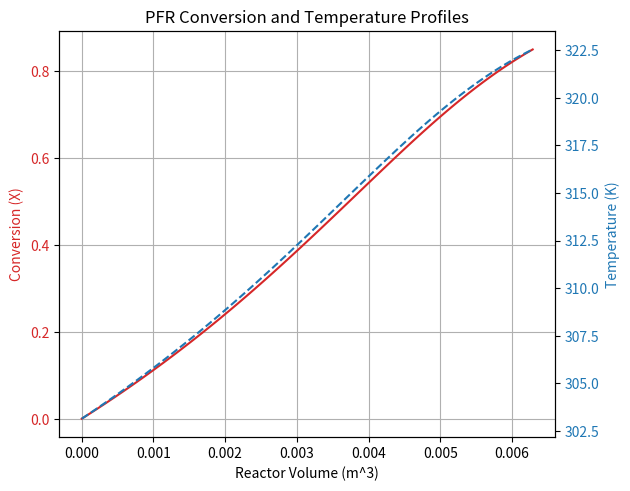

Recreate this plot in Python.
from scipy.integrate import solve_ivp
import numpy as np

# Global Constants
R_GAS_CONST = 8.314  # J/mol.K

# --- Helper Functions from previous CSTR code (reused) ---
def calculate_A_arrhenius_factor(A_direct, k_ref, T_ref, Ea_val):
    if A_direct is not None and A_direct > 0:
        return A_direct
    elif k_ref is not None and T_ref is not None and Ea_val is not None:
        if k_ref <= 0: raise ValueError("k_ref must be > 0")
        if T_ref <= 0: raise ValueError("T_ref must be > 0 K")
        return k_ref / np.exp(-Ea_val / (R_GAS_CONST * T_ref))
    else:
        raise ValueError("Provide A_arrhenius or (k_ref, T_ref, Ea_val).")

def rate_constant_calc(T_kelvin, A_factor, Ea_val):
    if T_kelvin <= 0: return 0.0
    return A_factor * np.exp(-Ea_val / (R_GAS_CONST * T_kelvin))

def cp_mass_calc(T_kelvin, alpha, beta, gamma):
    """ Calculates mass-based heat capacity Cp(T) = alpha + beta*T + gamma*T^2 """
    return alpha + beta * T_kelvin + gamma * T_kelvin**2

# --- PFR ODE System Definition ---
def pfr_odes(V_reactor, y_vars, # y_vars = [X, T]
             # Parameters
             A_factor, Ea_val, C_A0_val, F_A0_val,
             delta_H_rxn_val, U_val, a_v_val, T_a_kelvin_val,
             rho_val, alpha_cp, beta_cp, gamma_cp):
    """
    Defines the system of ODEs for the PFR:
    dX/dV = ...
    dT/dV = ...

    y_vars[0] = X (conversion of A)
    y_vars[1] = T (temperature in Kelvin)

    a_v_val: Heat transfer area per unit reactor volume (m^2/m^3 = 1/m)
             This was A_ht in your input, interpreted as a_v for PFR.
    """
    X = y_vars[0]
    T_kelvin = y_vars[1]

    # Prevent X from going beyond 1 due to numerical issues
    X = min(max(X, 0.0), 1.0)
    if T_kelvin <=0: # Non-physical temperature, stop reaction
        k_val = 0.0
    else:
        k_val = rate_constant_calc(T_kelvin, A_factor, Ea_val)

    # Rate of reaction for 1st order: -rA = k * CA
    # CA = C_A0 * (1 - X) for liquid phase, constant density
    neg_rA = k_val * C_A0_val * (1.0 - X)

    # --- Mole Balance: dX/dV ---
    if F_A0_val == 0: # Avoid division by zero if no flow
        dX_dV = 0.0
    else:
        dX_dV = neg_rA / F_A0_val

    # --- Energy Balance: dT/dV ---
    # Heat capacity of the mixture (mass-based)
    Cp_mixture_mass = cp_mass_calc(T_kelvin, alpha_cp, beta_cp, gamma_cp)

    # Inlet volumetric flow rate v0 = F_A0 / C_A0
    v0_val = F_A0_val / C_A0_val # m^3/s

    # Total mass flow rate = v0 * rho (kg/s)
    # (assuming rho is constant throughout the reactor for liquid phase)
    mass_flow_rate = v0_val * rho_val

    # Numerator for dT/dV: Heat_Reaction_per_Volume + Heat_Exchange_per_Volume
    # Heat_Reaction_per_Volume = (-delta_H_rxn) * neg_rA  (J/m^3.s)
    # Heat_Exchange_per_Volume = U * a_v * (T_a - T) (J/m^3.s)
    numerator_dT_dV = ((-delta_H_rxn_val) * neg_rA) + (U_val * a_v_val * (T_a_kelvin_val - T_kelvin))

    # Denominator for dT/dV: mass_flow_rate * Cp_mixture_mass (J/s.K)
    denominator_dT_dV = mass_flow_rate * Cp_mixture_mass

    if denominator_dT_dV == 0: # Avoid division by zero
        dT_dV = 0.0
    else:
        dT_dV = numerator_dT_dV / denominator_dT_dV
        
    # Safety: if X is already 1, no more reaction, dX_dV should be 0
    if X >= 1.0 - 1e-9: # Using a small tolerance
        dX_dV = 0.0
        # If no reaction, heat generation term is zero
        numerator_dT_dV_no_rxn = (U_val * a_v_val * (T_a_kelvin_val - T_kelvin))
        if denominator_dT_dV == 0:
            dT_dV = 0.0
        else:
            dT_dV = numerator_dT_dV_no_rxn / denominator_dT_dV


    return [dX_dV, dT_dV]

# --- Main PFR Solver ---
def solve_pfr_system(
        XA_target,
        A_arrhenius,     # Pre-exponential factor (can be None if k1_ref_temp used)
        Ea,              # Activation energy (J/mol)
        k1_ref_temp,     # Tuple: (k_ref_value, T_ref_kelvin) e.g., (0.04, 300.0)
        U,               # Overall heat transfer coefficient (J/s.m^2.K or W/m^2.K)
        a_v,             # Heat transfer area PER UNIT VOLUME (m^2/m^3 = 1/m). This was A_ht.
        T_a,             # Coolant temperature (K)
        delta_H_rxn,     # Heat of reaction (J/mol of A reacted, negative for exothermic)
        rho,             # Density of fluid (kg/m^3)
        Cp_params,       # Dict: {'alpha': <val>, 'beta': <val>, 'gamma': <val>} for Cp in J/kg.K
        F_A0,            # Inlet molar flow rate of A (mol/s)
        C_A0,            # Inlet concentration of A (mol/m^3 or mol/L - ensure consistency)
        T0,              # Inlet temperature (K)
        V_max_integration = 10.0 # Max reactor volume to integrate up to (m^3)
    ):
    """
    Solves for the PFR volume (V_reactor) required to achieve XA_target,
    and the outlet temperature (T_outlet).
    Integrates ODEs: dX/dV and dT/dV.
    """
    if not (0 < XA_target <= 1.0): # XA_target > 0 for PFR
        raise ValueError("XA_target must be between > 0 and 1 (inclusive). If XA_target=0, V=0.")
    if XA_target == 0:
        return 0.0, T0, [], [] # No volume needed for zero conversion

    # Determine Arrhenius factor
    k_ref_val, T_ref_kelvin_val = (None, None)
    if k1_ref_temp:
        k_ref_val, T_ref_kelvin_val = k1_ref_temp
    A_factor_actual = calculate_A_arrhenius_factor(A_arrhenius, k_ref_val, T_ref_kelvin_val, Ea)
    if A_factor_actual <= 0:
        raise ValueError("Arrhenius pre-exponential factor 'A' must be positive.")

    # Initial conditions for integration [X, T] at V=0
    y0 = [0.0, T0]

    # Parameters tuple for the ODE function
    ode_args = (A_factor_actual, Ea, C_A0, F_A0,
                delta_H_rxn, U, a_v, T_a,
                rho, Cp_params['alpha'], Cp_params['beta'], Cp_params['gamma'])

    # --- Event function to stop integration when XA_target is reached ---
    def stop_at_XA_target(V_reactor, y_vars, *args):
        return y_vars[0] - XA_target
    stop_at_XA_target.terminal = True  # Stop integration when event occurs
    stop_at_XA_target.direction = 1    # Event when value goes from negative to positive

    # Integrate the ODEs
    # V_span defines the range of independent variable (Volume) for integration
    # We integrate up to V_max_integration or until XA_target is met
    sol = solve_ivp(
        pfr_odes,
        t_span=[0, V_max_integration], # t is Volume here
        y0=y0,
        method='RK45', # Or 'LSODA' for stiff problems, 'BDF'
        args=ode_args,
        events=stop_at_XA_target,
        dense_output=True # Allows interpolation
    )

    if not sol.success:
        raise RuntimeError(f"PFR ODE integration failed: {sol.message}")

    if not sol.t_events or not sol.t_events[0]:
        # Target conversion not reached within V_max_integration
        print(f"Warning: Target conversion XA_target={XA_target} was not reached "
              f"within V_max_integration={V_max_integration} m^3.")
        print(f"  Max conversion achieved: {sol.y[0, -1]:.4f} at V = {sol.t[-1]:.4f} m^3, T_out = {sol.y[1, -1]:.2f} K")
        V_final = sol.t[-1]
        T_final = sol.y[1, -1]
        X_achieved = sol.y[0,-1]
        # You might want to return all profiles in this case
        return V_final, T_final, sol.t, sol.y[0], sol.y[1], X_achieved # Volume, Temp, V_profile, X_profile, T_profile

    # If event occurred, sol.t_events[0][0] is the volume where XA_target was met
    V_at_target = sol.t_events[0][0]
    # Get X and T at this specific volume using dense output
    state_at_target = sol.sol(V_at_target)
    X_final = state_at_target[0]
    T_final = state_at_target[1]

    # For plotting, you can get profiles up to V_at_target
    V_profile = np.linspace(0, V_at_target, 100)
    profiles = sol.sol(V_profile)
    X_profile = profiles[0]
    T_profile = profiles[1]

    return V_at_target, T_final, V_profile, X_profile, T_profile, X_final

# --- Example Usage ---
if __name__ == "__main__":
    # Define your parameters here
    # Ensure C_A0 units match F_A0 for v0 (e.g., F_A0 mol/s, C_A0 mol/m^3 => v0 m^3/s)
    # Cp_params for J/kg.K if rho is kg/m^3
    example_pfr_inputs = {
        'XA_target': 0.85,
        'A_arrhenius': None,       # Use k1_ref_temp instead
        'Ea': 75000,               # J/mol
        'k1_ref_temp': (0.05, 320.0), # k=0.05 1/s at T=320 K
        'U': 300,                  # J/s.m^2.K (W/m^2.K)
        'a_v': 15.0,                # Heat transfer area PER UNIT VOLUME (m^2/m^3 = 1/m)
                                   # Example: For a tube of D=0.267m, a_v = 4/D = 15 1/m
        'T_a': 293.15,             # K (20 C) - Coolant temperature
        'delta_H_rxn': -55000,     # J/mol (exothermic reaction)
        'rho': 980,                # kg/m^3 (e.g., organic liquid)
        'Cp_params': {'alpha': 2000, 'beta': 0.5, 'gamma': 0.0001}, # J/kg.K based
        'F_A0': 0.1,               # mol/s
        'C_A0': 1000,              # mol/m^3 (1.0 mol/L)
        'T0': 303.15,              # K (30 C) - Inlet temperature
        'V_max_integration': 5.0   # Max PFR volume to try integrating up to (m^3)
    }

    print("Solving PFR System with the following example inputs:")
    for key, value in example_pfr_inputs.items():
        print(f"  {key}: {value}")
    print("-" * 30)

    try:
        V_reactor, T_outlet, V_prof, X_prof, T_prof, X_final_check = solve_pfr_system(**example_pfr_inputs)

        print(f"\n--- PFR Results ---")
        print(f"Target Conversion (XA_target): {example_pfr_inputs['XA_target']:.4f}")
        print(f"Achieved Conversion at Outlet: {X_final_check:.4f}")
        print(f"Required PFR Volume (V): {V_reactor:.4f} m^3 ({V_reactor * 1000:.2f} L)")
        print(f"Outlet Temperature (T_outlet): {T_outlet:.2f} K ({T_outlet - 273.15:.2f} °C)")

        # Optional: Plotting the profiles
        import matplotlib.pyplot as plt
        fig, ax1 = plt.subplots()

        color = 'tab:red'
        ax1.set_xlabel('Reactor Volume (m^3)')
        ax1.set_ylabel('Conversion (X)', color=color)
        ax1.plot(V_prof, X_prof, color=color, linestyle='-')
        ax1.tick_params(axis='y', labelcolor=color)
        ax1.grid(True)

        ax2 = ax1.twinx()  # instantiate a second axes that shares the same x-axis
        color = 'tab:blue'
        ax2.set_ylabel('Temperature (K)', color=color)
        ax2.plot(V_prof, T_prof, color=color, linestyle='--')
        ax2.tick_params(axis='y', labelcolor=color)

        fig.tight_layout()  # otherwise the right y-label is slightly clipped
        plt.title('PFR Conversion and Temperature Profiles')
        plt.show()

    except (ValueError, RuntimeError) as e:
        print(f"\nError: {e}")
    except Exception as e_gen:
        print(f"\nAn unexpected general error occurred: {e_gen}")

